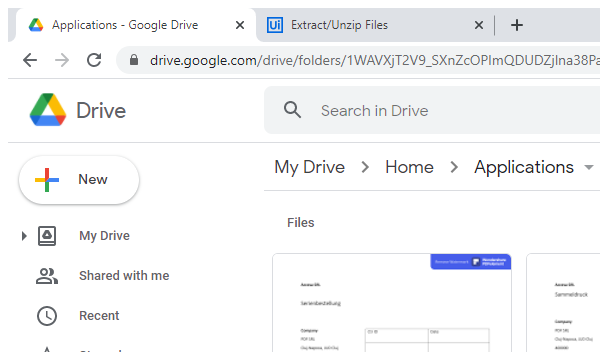
Task: Process that download and process PDFs from a drive and fill template documents.
Workflow: GoogleDrive_CloseChrome

Step 1: Attach Browser - Applications in window 'Applications - Google Drive' (chrome.exe)
